Run: headless pygame with SDL's dummy video driver; simulated clock (each Clock.tick advances the game by its frame time, no real sleeping); random seed 0; keys injected as events and as key.get_pressed() state; no mouse input.
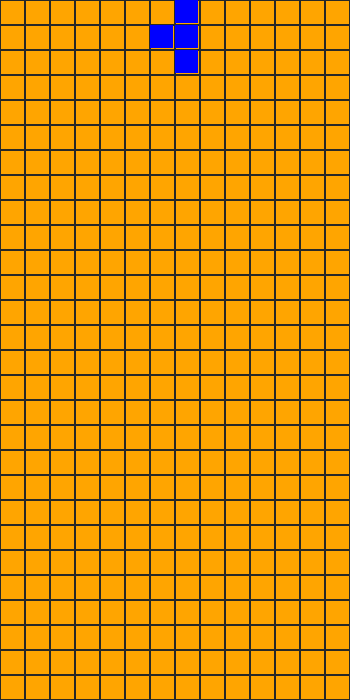
Frame 1 of 4 · flips 1–60 · no input
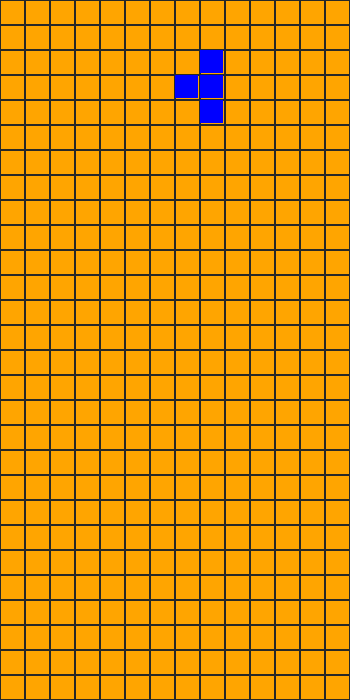
Frame 2 of 4 · flips 61–180 · tapped SPACE, RETURN · held RIGHT (→), D
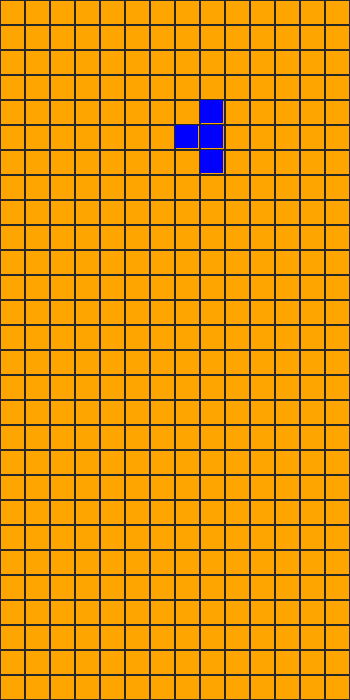
Frame 3 of 4 · flips 181–300 · held DOWN (↓), S
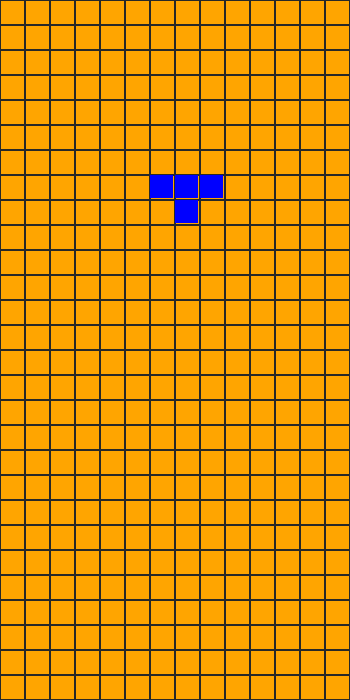
Frame 4 of 4 · flips 301–420 · held LEFT (←), A, UP (↑), W

The pygame program that drew these frames:

#!/usr/bin/env python
"""Tetris game using pygame."""

from copy import deepcopy
import sys
import pygame
import random

W, H = 14, 28
TILE = 25
GAME_RES = W * TILE, H * TILE
FPS = 60

pygame.init()
game_sc = pygame.display.set_mode(GAME_RES)
clock = pygame.time.Clock()
grid = [pygame.Rect(x * TILE, y * TILE, TILE, TILE) for x in range(W) for y in range (H)]
################################################################################
###################################### NEW ######################################
### Создаем Координати фигур 
figures_pos = [[(-1, 0), (-2, 0), (0, 0), (1, 0)],
               [(0, -1), (-1, -1), (-1, 0), (0, 0)],
               [(-1, 0), (-1, 1), (0, 0), (0, -1)],
               [(0, 0), (-1, 0), (0, 1), (-1, -1)],
               [(0, 0), (0, -1), (0, 1), (-1, -1)],
               [(0, 0), (0, -1), (0, 1), (-1, -1)],
               [(0, 0), (0, -1), (0, 1), (-1, 0)],
               [(0, 0), (-1, 0), (1, 0), (0, 1), (-1, -1)]]

## Змінюємоо координати фігур для того щоб вони зявились на нашій сітцій
## Рухаємо все на середину Зміщуємо головну точку фігури на 1 вниз, щоб вона влазила
#figures = [[pygame.Rect( x + Shyryna // 2, y + 1, 1, 1) for x, y in fig_pos] for fig_pos in figures_pos]
## Rect(left, top, width, height)
figures = [[pygame.Rect( x + W // 2, y + 1, 1, 1) for x, y in fig_pos] for fig_pos in figures_pos]
## Устанавлюєм первоначальну точку 

field = [[None for c in range(W)] for r in range(H)]

figure_rect = pygame.Rect(0, 0, TILE - 2, TILE - 2)
### Вfigure_rectикликаємо Фігури які в нас є ( 7 штук )
figure = deepcopy(random.choice(figures))

animation_speed = 1
animation_limit = 60
animation_count = 0

def hit_borders(x, y):
    if x < 0 or x > W - 1:
        return True
    if y > H - 1:
        return True
    if field[y][x]:
        return True
    return False

###################################### NEW #####################################
################################################################################
while True:

    dx = 0
    rotation = False

    game_sc.fill(pygame.Color('orange'))
    for event in pygame.event.get():
        if event.type == pygame.QUIT:
            sys.exit()
        elif event.type == pygame.KEYDOWN:
            if event.key == pygame.K_LEFT:
                dx = -1
            elif event.key == pygame.K_RIGHT:
                dx = 1
            if event.key == pygame.K_DOWN:
                animation_limit = 1
            if event.key == pygame.K_UP:
                rotation = True

    figure_old = deepcopy(figure)
    if dx:
        for i in range(len(figure)):
            figure[i].x += dx
            if hit_borders(figure[i].x, figure[i].y):
                figure = figure_old
                break

    #falling down
    animation_count += animation_speed
    if animation_count > animation_limit:
        animation_count = 0
        figure_old = deepcopy(figure)
        for i in range(len(figure)):
            figure[i].y += 1
            animation_limit = 60
            if hit_borders(figure[i].x, figure[i].y):
                for j in range(len(figure_old)):
                    field[figure_old[j].y][figure_old[j].x] = pygame.Color('grey')
                figure = deepcopy(random.choice(figures))
                break

    if rotation:
        figure_old = deepcopy(figure)
        center = figure[0]
        for i in range(1, len(figure)):
            x = figure[i].x - center.x
            y = figure[i].y - center.y
            figure[i].x = center.x + y
            figure[i].y = center.y - x
            if hit_borders(figure[i].x, figure[i].y):
                figure = figure_old
                break

    #draw_grid
    [pygame.draw.rect(game_sc, (40, 40, 40), i_rect, 1) for i_rect in grid]

    #draw_figure
    for i in range(len(figure)):
        figure_rect.x = figure[i].x * TILE
        figure_rect.y = figure[i].y * TILE
        pygame.draw.rect(game_sc, pygame.Color('blue'), figure_rect)

    # Draw field
    for y, row in enumerate(field):
        for x, col in enumerate(row):
            if col:
                figure_rect.x = x * TILE
                figure_rect.y = y * TILE
                pygame.draw.rect(game_sc, col, figure_rect)

    ## Виклакаємо функцію малювання , ( задаємо розмір екрану, Встановлюємл колір фігур , Передаємо координати для малювання фігури )
    pygame.display.flip()
    clock.tick(FPS)
